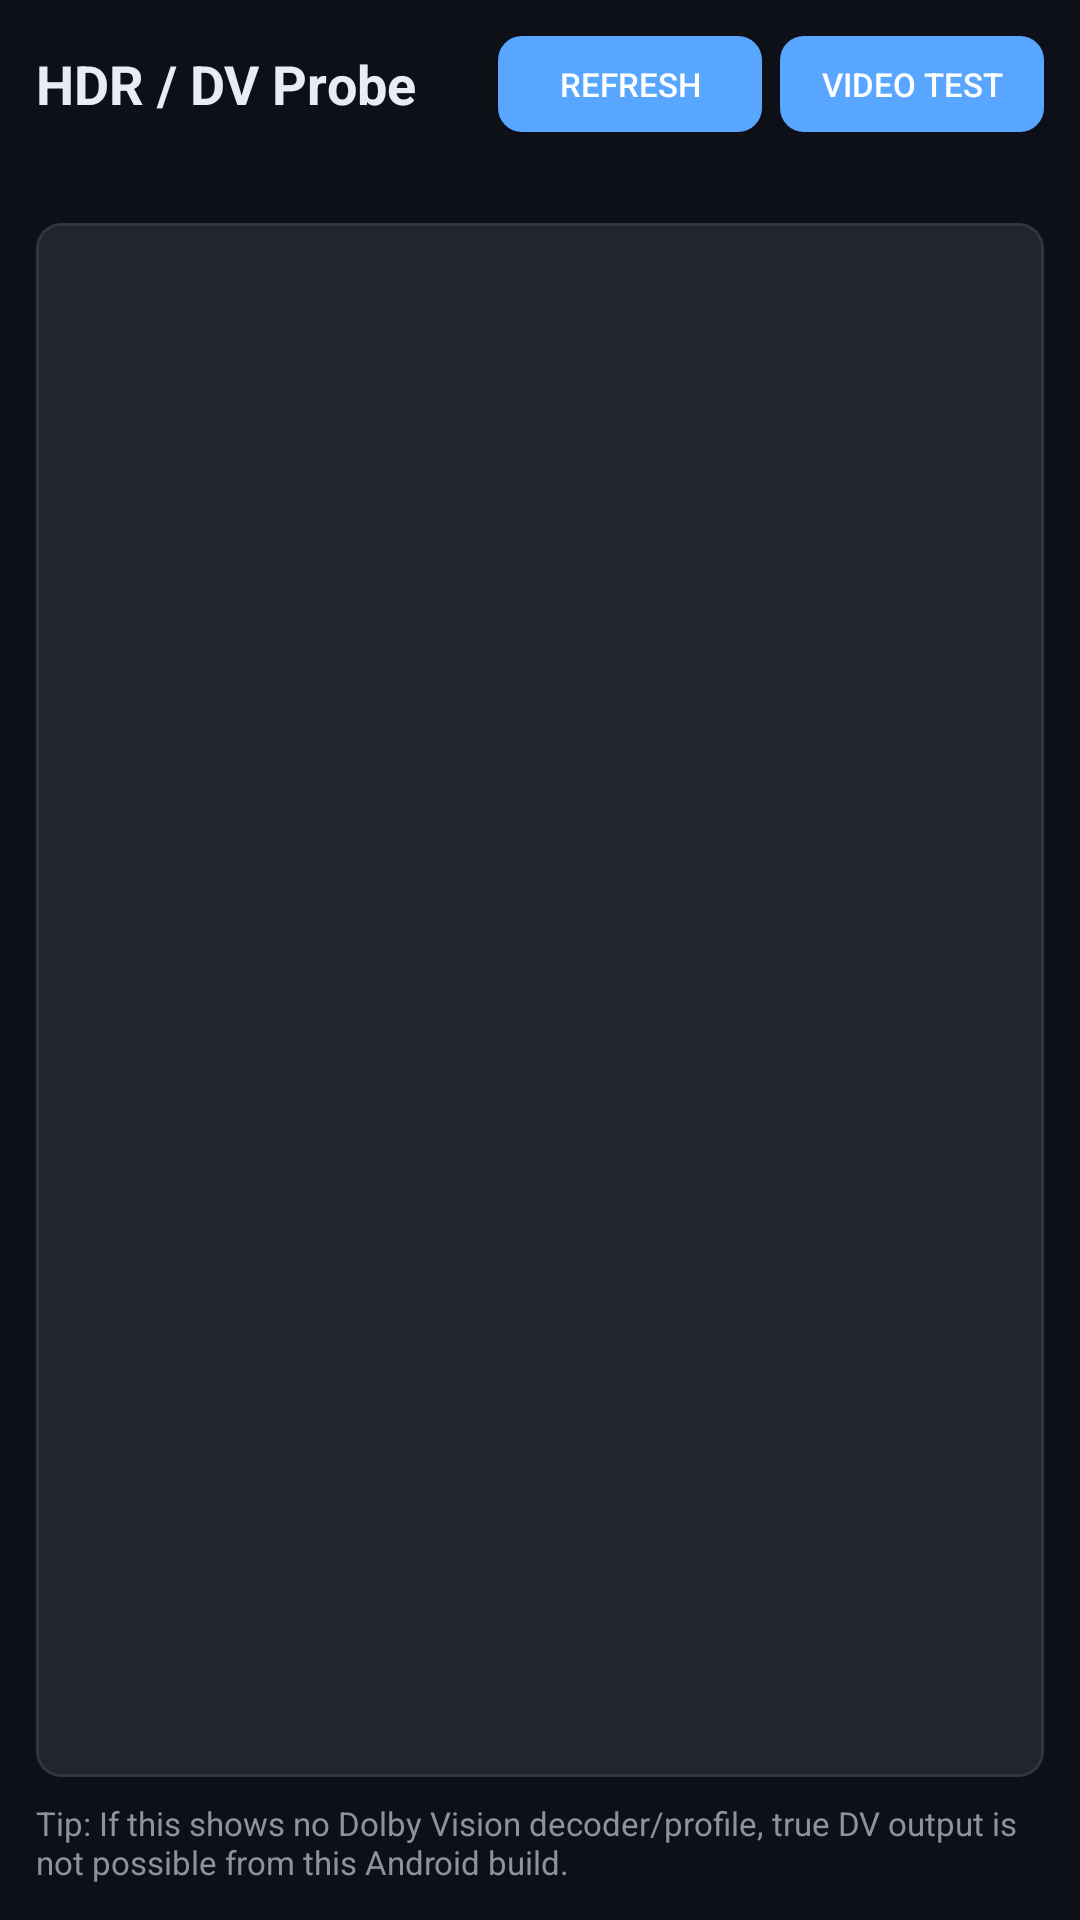

Write the Android layout XML for this screen, with the resource values it uses.
<!-- AndroidManifest.xml: application theme Theme.PGeneratorPlus -->
<!-- res/layout/activity_hdr_probe.xml -->
<?xml version="1.0" encoding="utf-8"?>
<LinearLayout xmlns:android="http://schemas.android.com/apk/res/android"
 android:layout_width="match_parent"
 android:layout_height="match_parent"
 android:orientation="vertical"
 android:background="#0d1117"
 android:padding="12dp">

 <LinearLayout
  android:layout_width="match_parent"
  android:layout_height="wrap_content"
  android:orientation="horizontal"
  android:gravity="center_vertical"
  android:layout_marginBottom="8dp">

  <TextView
   android:layout_width="0dp"
   android:layout_height="wrap_content"
   android:layout_weight="1"
   android:text="HDR / DV Probe"
   android:textColor="#e6edf3"
   android:textSize="18sp"
   android:textStyle="bold" />

  <Button
   android:id="@+id/btnRefreshProbe"
   android:layout_width="wrap_content"
   android:layout_height="32dp"
   android:text="Refresh"
   android:textColor="#ffffff"
   android:textSize="11sp"
   android:background="@drawable/btn_action"
   android:focusable="true" />

  <Button
   android:id="@+id/btnOpenVideoProbe"
   android:layout_width="wrap_content"
   android:layout_height="32dp"
   android:layout_marginStart="6dp"
   android:text="Video Test"
   android:textColor="#ffffff"
   android:textSize="11sp"
   android:background="@drawable/btn_action"
   android:focusable="true" />
 </LinearLayout>

 <TextView
  android:id="@+id/tvProbeSummary"
  android:layout_width="match_parent"
  android:layout_height="wrap_content"
  android:layout_marginBottom="6dp"
  android:textColor="#58a6ff"
  android:textSize="12sp"
  android:textStyle="bold" />

 <ScrollView
  android:layout_width="match_parent"
  android:layout_height="0dp"
  android:layout_weight="1"
  android:background="@drawable/card_background"
  android:padding="10dp">

  <TextView
   android:id="@+id/tvProbeInfo"
   android:layout_width="match_parent"
   android:layout_height="wrap_content"
   android:textColor="#e6edf3"
   android:textSize="12sp"
   android:fontFamily="monospace"
   android:lineSpacingMultiplier="1.25" />
 </ScrollView>

 <TextView
  android:layout_width="match_parent"
  android:layout_height="wrap_content"
  android:layout_marginTop="8dp"
  android:text="Tip: If this shows no Dolby Vision decoder/profile, true DV output is not possible from this Android build."
  android:textColor="#8b949e"
  android:textSize="11sp" />

</LinearLayout>
<!-- resources referenced by this layout -->
<resources>
  <!-- drawable btn_action (drawable) -->
  <?xml version="1.0" encoding="utf-8"?>
  <shape xmlns:android="http://schemas.android.com/apk/res/android"
   android:shape="rectangle">
   <solid android:color="#58a6ff" />
   <corners android:radius="8dp" />
  </shape>
  <!-- drawable card_background (drawable) -->
  <?xml version="1.0" encoding="utf-8"?>
  <shape xmlns:android="http://schemas.android.com/apk/res/android"
   android:shape="rectangle">
   <solid android:color="#21262d" />
   <stroke android:width="1dp" android:color="#30363d" />
   <corners android:radius="8dp" />
  </shape>
  <style name="Theme.PGeneratorPlus" parent="Theme.AppCompat.NoActionBar">
    <item name="colorPrimary">@color/accent</item>
    <item name="colorPrimaryDark">@color/bg_primary</item>
    <item name="colorAccent">@color/accent</item>
    <item name="android:windowBackground">@color/bg_primary</item>
    <item name="android:textColorPrimary">@color/text_primary</item>
    <item name="android:textColorSecondary">@color/text_secondary</item>
    <item name="android:statusBarColor">@color/bg_secondary</item>
    <item name="android:navigationBarColor">@color/bg_primary</item>
   </style>
  <color name="accent">#FF58A6FF</color>
  <color name="bg_primary">#FF0D1117</color>
  <color name="text_primary">#FFE6EDF3</color>
  <color name="text_secondary">#FF8B949E</color>
  <color name="bg_secondary">#FF161B22</color>
</resources>
